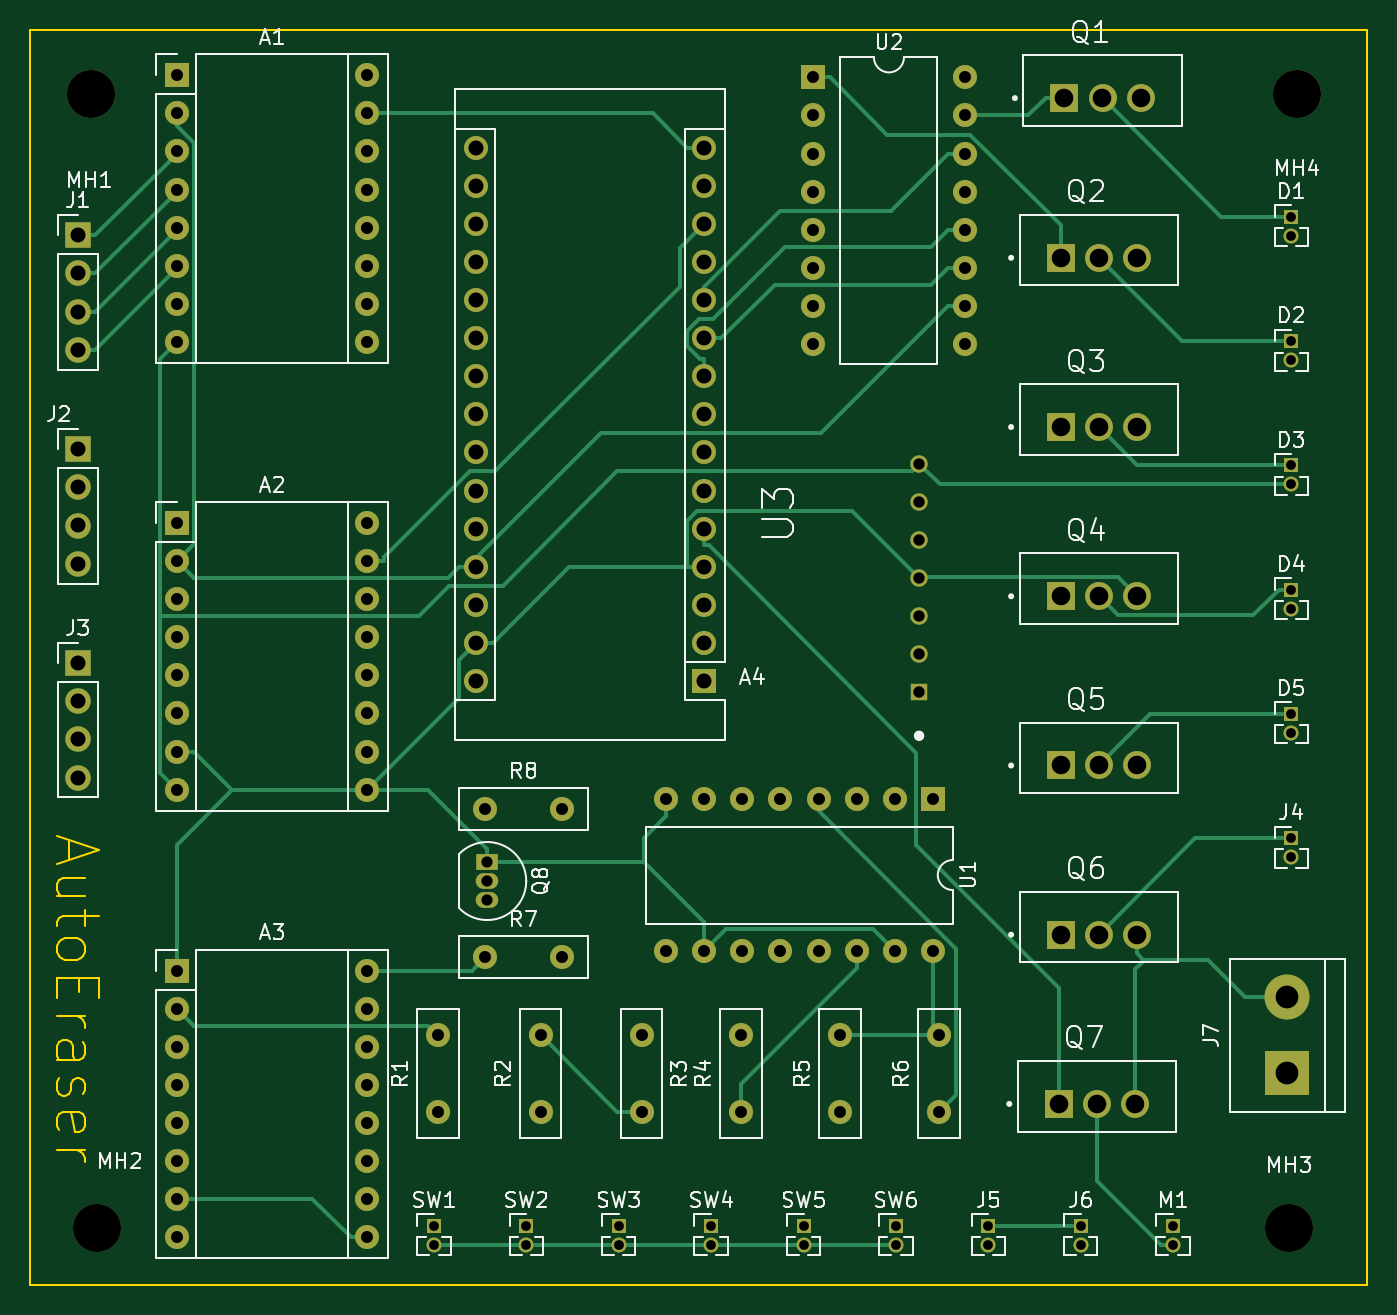
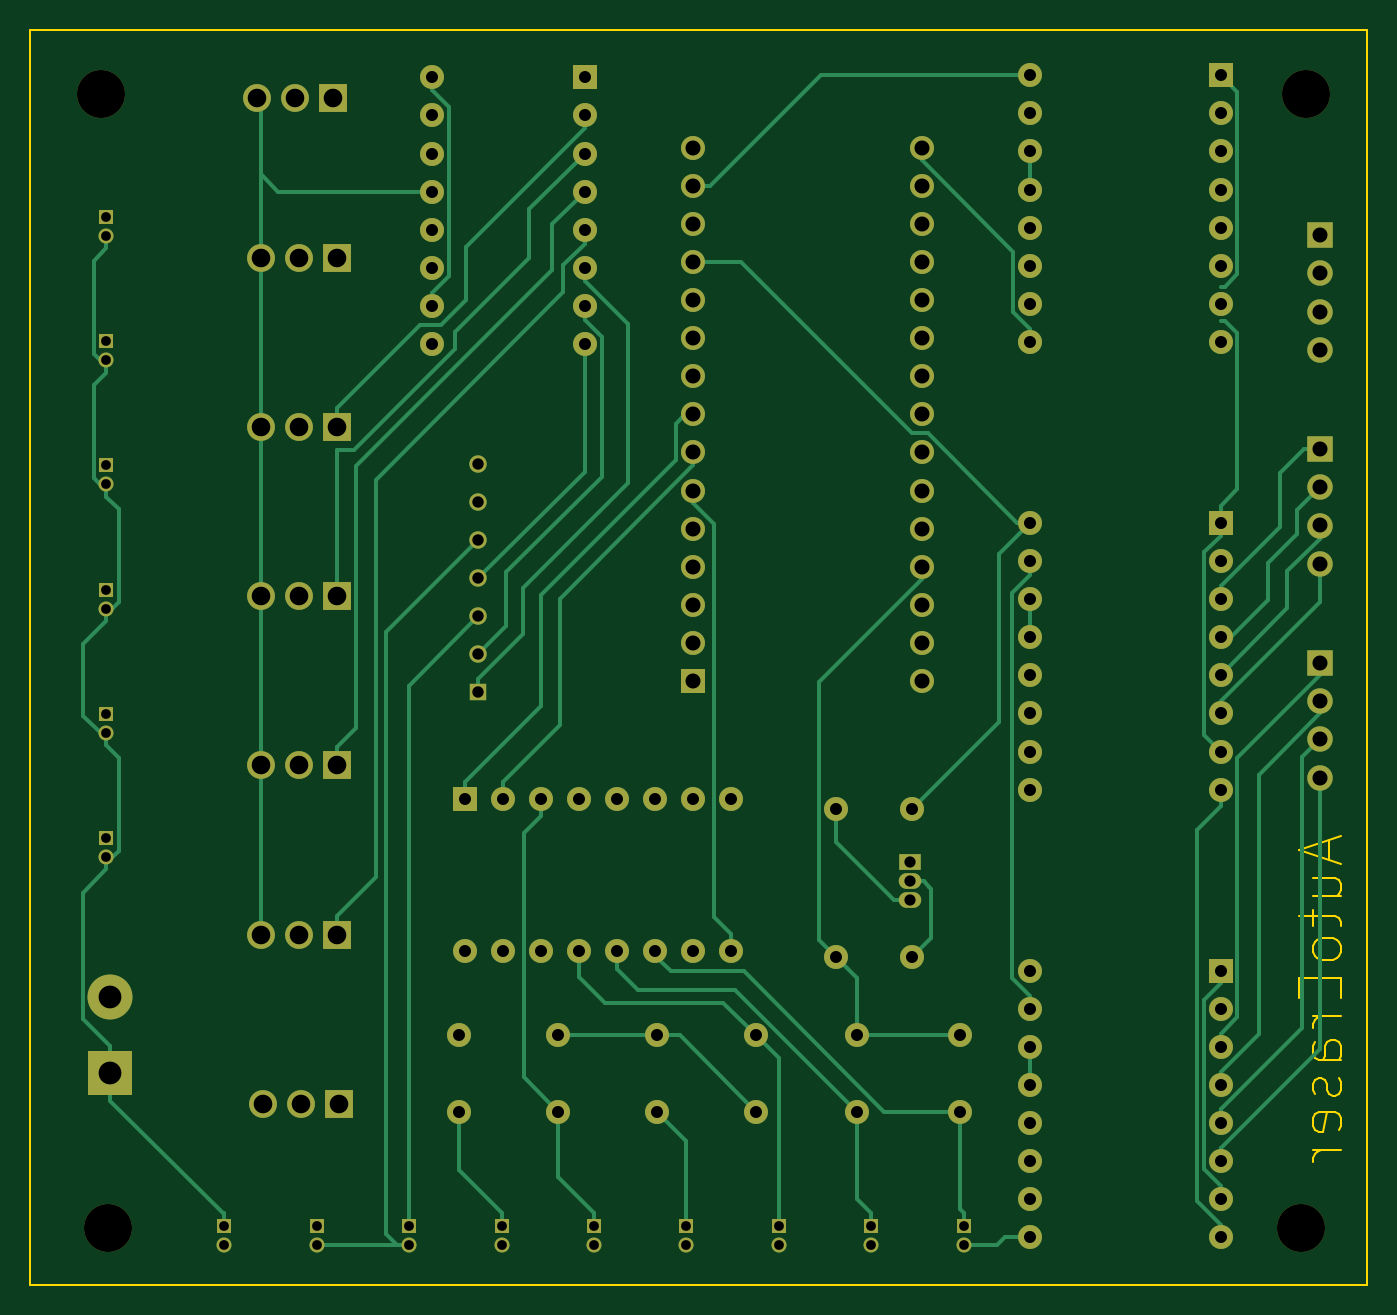
Circuit board: 10 layer files. Board 89.2 x 83.7 mm.
- bottom_copper: WB-B_Cu.gbr (27944 bytes)
- bottom_mask: WB-B_Mask.gbr (7192 bytes)
- paste: WB-B_Paste.gbr (453 bytes)
- bottom_silk: WB-B_Silkscreen.gbr (454 bytes)
- outline: WB-Edge_Cuts.gbr (3286 bytes)
- top_copper: WB-F_Cu.gbr (23220 bytes)
- top_mask: WB-F_Mask.gbr (7192 bytes)
- paste: WB-F_Paste.gbr (453 bytes)
- top_silk: WB-F_Silkscreen.gbr (45419 bytes)
- drill: WB.drl (4025 bytes)

=== bottom_copper: WB-B_Cu.gbr (27944 bytes, source omitted) ===
=== bottom_mask: WB-B_Mask.gbr (7192 bytes, source omitted) ===
=== paste: WB-B_Paste.gbr ===
%TF.GenerationSoftware,KiCad,Pcbnew,(6.0.6-0)*%
%TF.CreationDate,2022-11-07T15:44:05+09:00*%
%TF.ProjectId,WB,57422e6b-6963-4616-945f-706362585858,rev?*%
%TF.SameCoordinates,Original*%
%TF.FileFunction,Paste,Bot*%
%TF.FilePolarity,Positive*%
%FSLAX46Y46*%
G04 Gerber Fmt 4.6, Leading zero omitted, Abs format (unit mm)*
G04 Created by KiCad (PCBNEW (6.0.6-0)) date 2022-11-07 15:44:05*
%MOMM*%
%LPD*%
G01*
G04 APERTURE LIST*
G04 APERTURE END LIST*
M02*

=== bottom_silk: WB-B_Silkscreen.gbr ===
%TF.GenerationSoftware,KiCad,Pcbnew,(6.0.6-0)*%
%TF.CreationDate,2022-11-07T15:44:05+09:00*%
%TF.ProjectId,WB,57422e6b-6963-4616-945f-706362585858,rev?*%
%TF.SameCoordinates,Original*%
%TF.FileFunction,Legend,Bot*%
%TF.FilePolarity,Positive*%
%FSLAX46Y46*%
G04 Gerber Fmt 4.6, Leading zero omitted, Abs format (unit mm)*
G04 Created by KiCad (PCBNEW (6.0.6-0)) date 2022-11-07 15:44:05*
%MOMM*%
%LPD*%
G01*
G04 APERTURE LIST*
G04 APERTURE END LIST*
M02*

=== outline: WB-Edge_Cuts.gbr ===
%TF.GenerationSoftware,KiCad,Pcbnew,(6.0.6-0)*%
%TF.CreationDate,2022-11-07T15:44:05+09:00*%
%TF.ProjectId,WB,57422e6b-6963-4616-945f-706362585858,rev?*%
%TF.SameCoordinates,Original*%
%TF.FileFunction,Profile,NP*%
%FSLAX46Y46*%
G04 Gerber Fmt 4.6, Leading zero omitted, Abs format (unit mm)*
G04 Created by KiCad (PCBNEW (6.0.6-0)) date 2022-11-07 15:44:05*
%MOMM*%
%LPD*%
G01*
G04 APERTURE LIST*
%TA.AperFunction,Profile*%
%ADD10C,0.100000*%
%TD*%
%ADD11C,0.150000*%
G04 APERTURE END LIST*
D10*
X238887000Y-106299000D02*
X149733000Y-106299000D01*
X149733000Y-106299000D02*
X149733000Y-22606000D01*
X149733000Y-22606000D02*
X238887000Y-22606000D01*
X238887000Y-22606000D02*
X238887000Y-106299000D01*
D11*
X152314333Y-76649000D02*
X152314333Y-77982333D01*
X151514333Y-76382333D02*
X154314333Y-77315666D01*
X151514333Y-78249000D01*
X153381000Y-80382333D02*
X151514333Y-80382333D01*
X153381000Y-79182333D02*
X151914333Y-79182333D01*
X151647666Y-79315666D01*
X151514333Y-79582333D01*
X151514333Y-79982333D01*
X151647666Y-80249000D01*
X151781000Y-80382333D01*
X153381000Y-81315666D02*
X153381000Y-82382333D01*
X154314333Y-81715666D02*
X151914333Y-81715666D01*
X151647666Y-81849000D01*
X151514333Y-82115666D01*
X151514333Y-82382333D01*
X151514333Y-83715666D02*
X151647666Y-83449000D01*
X151781000Y-83315666D01*
X152047666Y-83182333D01*
X152847666Y-83182333D01*
X153114333Y-83315666D01*
X153247666Y-83449000D01*
X153381000Y-83715666D01*
X153381000Y-84115666D01*
X153247666Y-84382333D01*
X153114333Y-84515666D01*
X152847666Y-84649000D01*
X152047666Y-84649000D01*
X151781000Y-84515666D01*
X151647666Y-84382333D01*
X151514333Y-84115666D01*
X151514333Y-83715666D01*
X152981000Y-85849000D02*
X152981000Y-86782333D01*
X151514333Y-87182333D02*
X151514333Y-85849000D01*
X154314333Y-85849000D01*
X154314333Y-87182333D01*
X151514333Y-88382333D02*
X153381000Y-88382333D01*
X152847666Y-88382333D02*
X153114333Y-88515666D01*
X153247666Y-88649000D01*
X153381000Y-88915666D01*
X153381000Y-89182333D01*
X151514333Y-91315666D02*
X152981000Y-91315666D01*
X153247666Y-91182333D01*
X153381000Y-90915666D01*
X153381000Y-90382333D01*
X153247666Y-90115666D01*
X151647666Y-91315666D02*
X151514333Y-91049000D01*
X151514333Y-90382333D01*
X151647666Y-90115666D01*
X151914333Y-89982333D01*
X152181000Y-89982333D01*
X152447666Y-90115666D01*
X152581000Y-90382333D01*
X152581000Y-91049000D01*
X152714333Y-91315666D01*
X151647666Y-92515666D02*
X151514333Y-92782333D01*
X151514333Y-93315666D01*
X151647666Y-93582333D01*
X151914333Y-93715666D01*
X152047666Y-93715666D01*
X152314333Y-93582333D01*
X152447666Y-93315666D01*
X152447666Y-92915666D01*
X152581000Y-92649000D01*
X152847666Y-92515666D01*
X152981000Y-92515666D01*
X153247666Y-92649000D01*
X153381000Y-92915666D01*
X153381000Y-93315666D01*
X153247666Y-93582333D01*
X151647666Y-95982333D02*
X151514333Y-95715666D01*
X151514333Y-95182333D01*
X151647666Y-94915666D01*
X151914333Y-94782333D01*
X152981000Y-94782333D01*
X153247666Y-94915666D01*
X153381000Y-95182333D01*
X153381000Y-95715666D01*
X153247666Y-95982333D01*
X152981000Y-96115666D01*
X152714333Y-96115666D01*
X152447666Y-94782333D01*
X151514333Y-97315666D02*
X153381000Y-97315666D01*
X152847666Y-97315666D02*
X153114333Y-97449000D01*
X153247666Y-97582333D01*
X153381000Y-97849000D01*
X153381000Y-98115666D01*
M02*

=== top_copper: WB-F_Cu.gbr (23220 bytes, source omitted) ===
=== top_mask: WB-F_Mask.gbr (7192 bytes, source omitted) ===
=== paste: WB-F_Paste.gbr ===
%TF.GenerationSoftware,KiCad,Pcbnew,(6.0.6-0)*%
%TF.CreationDate,2022-11-07T15:44:05+09:00*%
%TF.ProjectId,WB,57422e6b-6963-4616-945f-706362585858,rev?*%
%TF.SameCoordinates,Original*%
%TF.FileFunction,Paste,Top*%
%TF.FilePolarity,Positive*%
%FSLAX46Y46*%
G04 Gerber Fmt 4.6, Leading zero omitted, Abs format (unit mm)*
G04 Created by KiCad (PCBNEW (6.0.6-0)) date 2022-11-07 15:44:05*
%MOMM*%
%LPD*%
G01*
G04 APERTURE LIST*
G04 APERTURE END LIST*
M02*

=== top_silk: WB-F_Silkscreen.gbr (45419 bytes, source omitted) ===
=== drill: WB.drl ===
M48
; DRILL file {KiCad (6.0.6-0)} date 
; FORMAT={2:4/ absolute / inch / keep zeros}
; #@! TF.CreationDate,2022-11-07T16:26:28+09:00
; #@! TF.GenerationSoftware,Kicad,Pcbnew,(6.0.6-0)
; #@! TF.FileFunction,MixedPlating,1,2
FMAT,2
INCH
; #@! TA.AperFunction,Plated,PTH,ComponentDrill
T1C0.0256
; #@! TA.AperFunction,Plated,PTH,ComponentDrill
T2C0.0295
; #@! TA.AperFunction,Plated,PTH,ComponentDrill
T3C0.0299
; #@! TA.AperFunction,Plated,PTH,ComponentDrill
T4C0.0315
; #@! TA.AperFunction,Plated,PTH,ComponentDrill
T5C0.0394
; #@! TA.AperFunction,Plated,PTH,ComponentDrill
T6C0.0488
; #@! TA.AperFunction,Plated,PTH,ComponentDrill
T7C0.0598
; #@! TA.AperFunction,NonPlated,NPTH,ComponentDrill
T8C0.1260
%
G90
G05
T1
X069550Y-040294
X069550Y-040794
X071975Y-040294
X071975Y-040794
X074400Y-040294
X074400Y-040794
X076825Y-040294
X076825Y-040794
X079250Y-040294
X079250Y-040794
X081675Y-040294
X081675Y-040794
X084100Y-040294
X084100Y-040794
X086525Y-040294
X086525Y-040794
X088950Y-040294
X088950Y-040794
X092050Y-013818
X092050Y-014318
X092050Y-017078
X092050Y-017578
X092050Y-020339
X092050Y-020839
X092050Y-023600
X092050Y-024100
X092050Y-026861
X092050Y-027361
X092050Y-030122
X092050Y-030622
T2
X070948Y-030750
X070948Y-031250
X070948Y-031750
T3
X082282Y-020300
X082282Y-021300
X082282Y-022300
X082282Y-023300
X082282Y-024300
X082282Y-025300
X082282Y-026300
T4
X062804Y-010100
X062804Y-011100
X062804Y-012100
X062804Y-013100
X062804Y-014100
X062804Y-015100
X062804Y-016100
X062804Y-017100
X062804Y-021850
X062804Y-022850
X062804Y-023850
X062804Y-024850
X062804Y-025850
X062804Y-026850
X062804Y-027850
X062804Y-028850
X062804Y-033600
X062804Y-034600
X062804Y-035600
X062804Y-036600
X062804Y-037600
X062804Y-038600
X062804Y-039600
X062804Y-040600
X067804Y-010100
X067804Y-011100
X067804Y-012100
X067804Y-013100
X067804Y-014100
X067804Y-015100
X067804Y-016100
X067804Y-017100
X067804Y-021850
X067804Y-022850
X067804Y-023850
X067804Y-024850
X067804Y-025850
X067804Y-026850
X067804Y-027850
X067804Y-028850
X067804Y-033600
X067804Y-034600
X067804Y-035600
X067804Y-036600
X067804Y-037600
X067804Y-038600
X067804Y-039600
X067804Y-040600
X069650Y-035300
X069650Y-037300
X070900Y-029350
X070900Y-033250
X072350Y-035300
X072350Y-037300
X072900Y-029350
X072900Y-033250
X075000Y-035304
X075000Y-037304
X075644Y-029092
X075644Y-033092
X076644Y-029092
X076644Y-033092
X077600Y-035300
X077600Y-037300
X077644Y-029092
X077644Y-033092
X078644Y-029092
X078644Y-033092
X079492Y-010156
X079492Y-011156
X079492Y-012156
X079492Y-013156
X079492Y-014156
X079492Y-015156
X079492Y-016156
X079492Y-017156
X079644Y-029092
X079644Y-033092
X080200Y-035300
X080200Y-037300
X080644Y-029092
X080644Y-033092
X081644Y-029092
X081644Y-033092
X082644Y-029092
X082644Y-033092
X082800Y-035300
X082800Y-037300
X083492Y-010156
X083492Y-011156
X083492Y-012156
X083492Y-013156
X083492Y-014156
X083492Y-015156
X083492Y-016156
X083492Y-017156
T5
X060200Y-014304
X060200Y-015304
X060200Y-016304
X060200Y-017304
X060200Y-019918
X060200Y-020918
X060200Y-021918
X060200Y-022918
X060200Y-025533
X060200Y-026533
X060200Y-027533
X060200Y-028533
X070646Y-012000
X070646Y-013000
X070646Y-014000
X070646Y-015000
X070646Y-016000
X070646Y-017000
X070646Y-018000
X070646Y-019000
X070646Y-020000
X070646Y-021000
X070646Y-022000
X070646Y-023000
X070646Y-024000
X070646Y-025000
X070646Y-026000
X076646Y-012000
X076646Y-013000
X076646Y-014000
X076646Y-015000
X076646Y-016000
X076646Y-017000
X076646Y-018000
X076646Y-019000
X076646Y-020000
X076646Y-021000
X076646Y-022000
X076646Y-023000
X076646Y-024000
X076646Y-025000
X076646Y-026000
T6
X085950Y-037100
X085997Y-014892
X085997Y-019334
X085997Y-023775
X085997Y-028217
X085997Y-032658
X086097Y-010701
X086950Y-037100
X086997Y-014892
X086997Y-019334
X086997Y-023775
X086997Y-028217
X086997Y-032658
X087097Y-010701
X087950Y-037100
X087997Y-014892
X087997Y-019334
X087997Y-023775
X087997Y-028217
X087997Y-032658
X088097Y-010701
T7
X091950Y-034300
X091950Y-036300
T8
X060550Y-010600
X060700Y-040350
X092000Y-040350
X092200Y-010600
T0
M30

